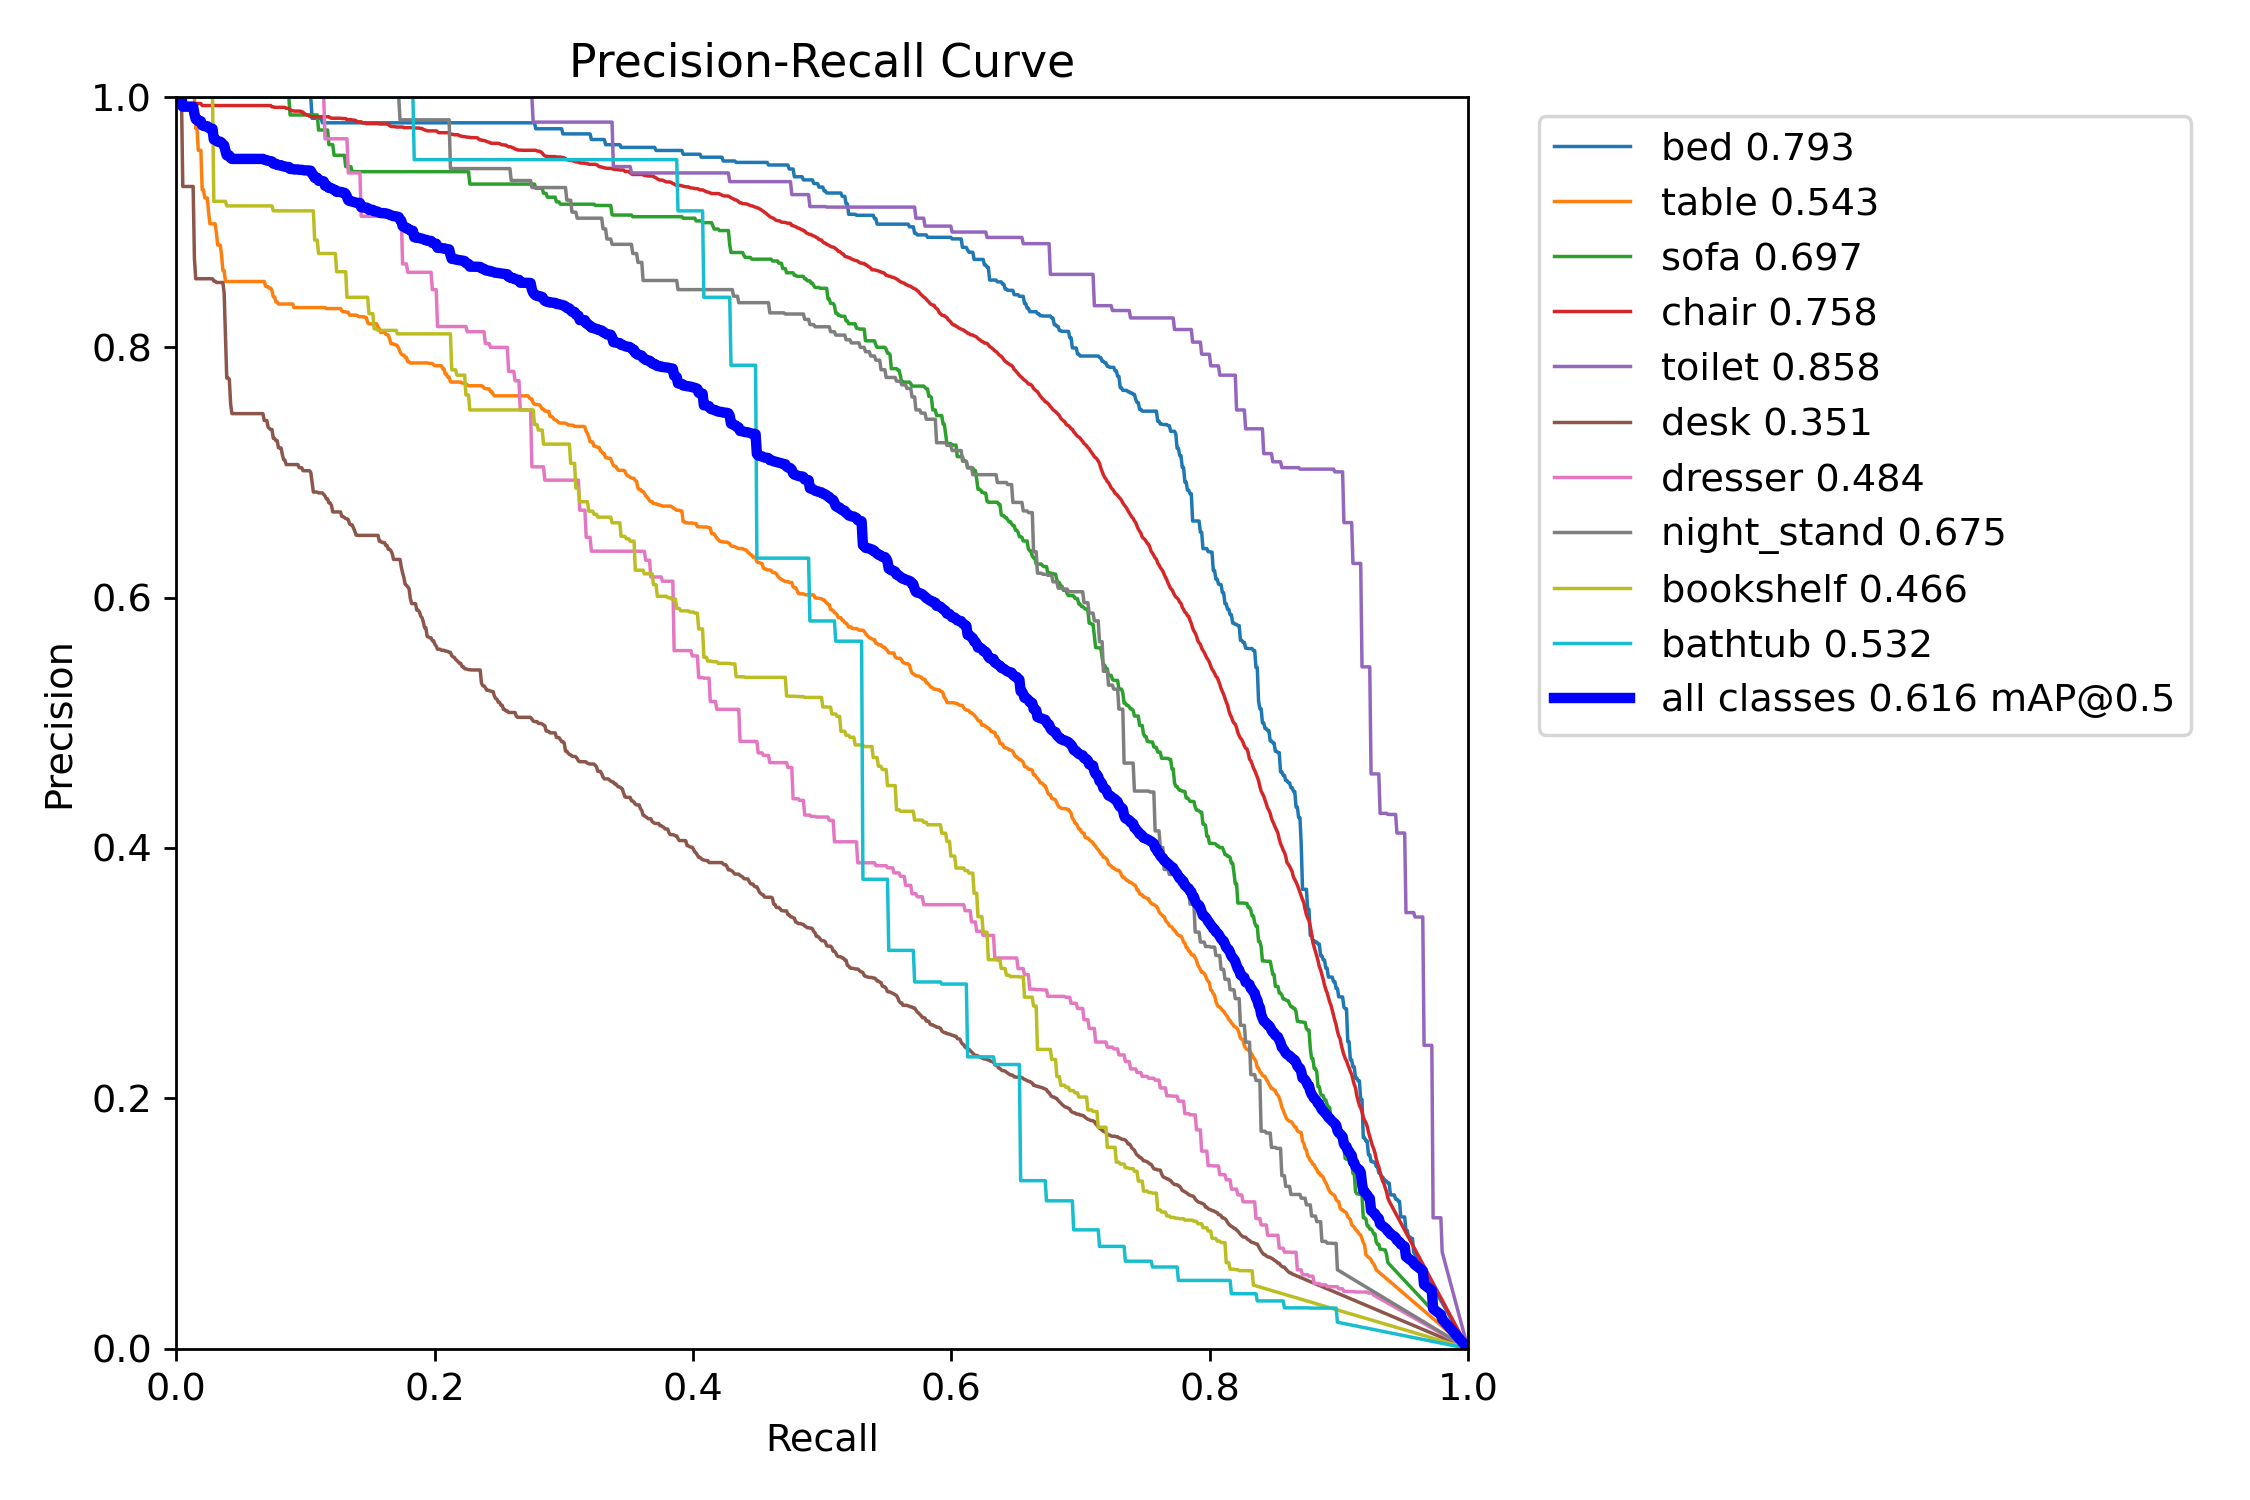

Values plotted in this chart, from the file beside it:
recall, bed, table, sofa, chair, toilet, desk, dresser, night_stand, bookshelf, bathtub
0.0, 1.0, 1.0, 1.0, 1.0, 1.0, 1.0, 1.0, 1.0, 1.0, 1.0
0.001001, 1.0, 1.0, 1.0, 1.0, 1.0, 1.0, 1.0, 1.0, 1.0, 1.0
0.002002, 1.0, 1.0, 1.0, 1.0, 1.0, 1.0, 1.0, 1.0, 1.0, 1.0
0.003003, 1.0, 1.0, 1.0, 1.0, 1.0, 1.0, 1.0, 1.0, 1.0, 1.0
0.004004, 1.0, 1.0, 1.0, 1.0, 1.0, 1.0, 1.0, 1.0, 1.0, 1.0
0.005005, 1.0, 1.0, 1.0, 0.9948, 1.0, 0.9286, 1.0, 1.0, 1.0, 1.0
0.006006, 1.0, 1.0, 1.0, 0.9948, 1.0, 0.9286, 1.0, 1.0, 1.0, 1.0
0.007007, 1.0, 1.0, 1.0, 0.9948, 1.0, 0.9286, 1.0, 1.0, 1.0, 1.0
0.008008, 1.0, 1.0, 1.0, 0.9948, 1.0, 0.9286, 1.0, 1.0, 1.0, 1.0
0.009009, 1.0, 1.0, 1.0, 0.9948, 1.0, 0.9286, 1.0, 1.0, 1.0, 1.0
0.01001, 1.0, 1.0, 1.0, 0.9948, 1.0, 0.9286, 1.0, 1.0, 1.0, 1.0
0.01101, 1.0, 1.0, 1.0, 0.9948, 1.0, 0.9286, 1.0, 1.0, 1.0, 1.0
0.01201, 1.0, 1.0, 1.0, 0.9948, 1.0, 0.9286, 1.0, 1.0, 1.0, 1.0
0.01301, 1.0, 1.0, 1.0, 0.9948, 1.0, 0.9286, 1.0, 1.0, 1.0, 1.0
0.01401, 1.0, 1.0, 1.0, 0.9948, 1.0, 0.871, 1.0, 1.0, 1.0, 1.0
0.01502, 1.0, 0.975, 1.0, 0.9948, 1.0, 0.8548, 1.0, 1.0, 1.0, 1.0
0.01602, 1.0, 0.975, 1.0, 0.9948, 1.0, 0.8548, 1.0, 1.0, 1.0, 1.0
0.01702, 1.0, 0.9574, 1.0, 0.9948, 1.0, 0.8548, 1.0, 1.0, 1.0, 1.0
0.01802, 1.0, 0.9574, 1.0, 0.9948, 1.0, 0.8548, 1.0, 1.0, 1.0, 1.0
0.01902, 1.0, 0.9574, 1.0, 0.9948, 1.0, 0.8548, 1.0, 1.0, 1.0, 1.0
0.02002, 1.0, 0.9259, 1.0, 0.9932, 1.0, 0.8548, 1.0, 1.0, 1.0, 1.0
0.02102, 1.0, 0.9259, 1.0, 0.9932, 1.0, 0.8548, 1.0, 1.0, 1.0, 1.0
0.02202, 1.0, 0.9194, 1.0, 0.9932, 1.0, 0.8548, 1.0, 1.0, 1.0, 1.0
0.02302, 1.0, 0.9194, 1.0, 0.9932, 1.0, 0.8548, 1.0, 1.0, 1.0, 1.0
0.02402, 1.0, 0.9194, 1.0, 0.9932, 1.0, 0.8548, 1.0, 1.0, 1.0, 1.0
0.02503, 1.0, 0.9077, 1.0, 0.9932, 1.0, 0.8548, 1.0, 1.0, 1.0, 1.0
0.02603, 1.0, 0.8987, 1.0, 0.9932, 1.0, 0.8548, 1.0, 1.0, 1.0, 1.0
0.02703, 1.0, 0.8987, 1.0, 0.9932, 1.0, 0.8548, 1.0, 1.0, 1.0, 1.0
0.02803, 1.0, 0.8987, 1.0, 0.9932, 1.0, 0.8548, 1.0, 1.0, 1.0, 1.0
0.02903, 1.0, 0.8987, 1.0, 0.9932, 1.0, 0.8529, 1.0, 1.0, 0.9167, 1.0
0.03003, 1.0, 0.8987, 1.0, 0.9932, 1.0, 0.8529, 1.0, 1.0, 0.9167, 1.0
0.03103, 1.0, 0.8916, 1.0, 0.9932, 1.0, 0.8519, 1.0, 1.0, 0.9167, 1.0
0.03203, 1.0, 0.8817, 1.0, 0.9932, 1.0, 0.8519, 1.0, 1.0, 0.9167, 1.0
0.03303, 1.0, 0.8817, 1.0, 0.9932, 1.0, 0.8519, 1.0, 1.0, 0.9167, 1.0
0.03403, 1.0, 0.8817, 1.0, 0.9932, 1.0, 0.8519, 1.0, 1.0, 0.9167, 1.0
0.03504, 1.0, 0.8737, 1.0, 0.9932, 1.0, 0.8519, 1.0, 1.0, 0.9167, 1.0
0.03604, 1.0, 0.8614, 1.0, 0.9932, 1.0, 0.8519, 1.0, 1.0, 0.9167, 1.0
0.03704, 1.0, 0.8614, 1.0, 0.9932, 1.0, 0.8434, 1.0, 1.0, 0.9167, 1.0
0.03804, 1.0, 0.8526, 1.0, 0.9932, 1.0, 0.809, 1.0, 1.0, 0.9167, 1.0
0.03904, 1.0, 0.8526, 1.0, 0.9932, 1.0, 0.7755, 1.0, 1.0, 0.913, 1.0
0.04004, 1.0, 0.8526, 1.0, 0.9932, 1.0, 0.7755, 1.0, 1.0, 0.913, 1.0
0.04104, 1.0, 0.8526, 1.0, 0.9932, 1.0, 0.7745, 1.0, 1.0, 0.913, 1.0
0.04204, 1.0, 0.8526, 1.0, 0.9932, 1.0, 0.7547, 1.0, 1.0, 0.913, 1.0
0.04304, 1.0, 0.8526, 1.0, 0.9932, 1.0, 0.7471, 1.0, 1.0, 0.913, 1.0
0.04404, 1.0, 0.8526, 1.0, 0.9932, 1.0, 0.7471, 1.0, 1.0, 0.913, 1.0
0.04505, 1.0, 0.8526, 1.0, 0.9932, 1.0, 0.7471, 1.0, 1.0, 0.913, 1.0
0.04605, 1.0, 0.8526, 1.0, 0.9932, 1.0, 0.7471, 1.0, 1.0, 0.913, 1.0
0.04705, 1.0, 0.8526, 1.0, 0.9932, 1.0, 0.7471, 1.0, 1.0, 0.913, 1.0
0.04805, 1.0, 0.8526, 1.0, 0.9932, 1.0, 0.7471, 1.0, 1.0, 0.913, 1.0
0.04905, 1.0, 0.8526, 1.0, 0.9932, 1.0, 0.7471, 1.0, 1.0, 0.913, 1.0
0.05005, 1.0, 0.8526, 1.0, 0.9932, 1.0, 0.7471, 1.0, 1.0, 0.913, 1.0
0.05105, 1.0, 0.8526, 1.0, 0.9932, 1.0, 0.7471, 1.0, 1.0, 0.913, 1.0
0.05205, 1.0, 0.8526, 1.0, 0.9932, 1.0, 0.7471, 1.0, 1.0, 0.913, 1.0
0.05305, 1.0, 0.8526, 1.0, 0.9932, 1.0, 0.7471, 1.0, 1.0, 0.913, 1.0
0.05405, 1.0, 0.8526, 1.0, 0.9932, 1.0, 0.7471, 1.0, 1.0, 0.913, 1.0
0.05506, 1.0, 0.8526, 1.0, 0.9932, 1.0, 0.7471, 1.0, 1.0, 0.913, 1.0
0.05606, 1.0, 0.8526, 1.0, 0.9932, 1.0, 0.7471, 1.0, 1.0, 0.913, 1.0
0.05706, 1.0, 0.8526, 1.0, 0.9932, 1.0, 0.7471, 1.0, 1.0, 0.913, 1.0
0.05806, 1.0, 0.8526, 1.0, 0.9932, 1.0, 0.7471, 1.0, 1.0, 0.913, 1.0
0.05906, 1.0, 0.8526, 1.0, 0.9932, 1.0, 0.7471, 1.0, 1.0, 0.913, 1.0
... 940 more rows
